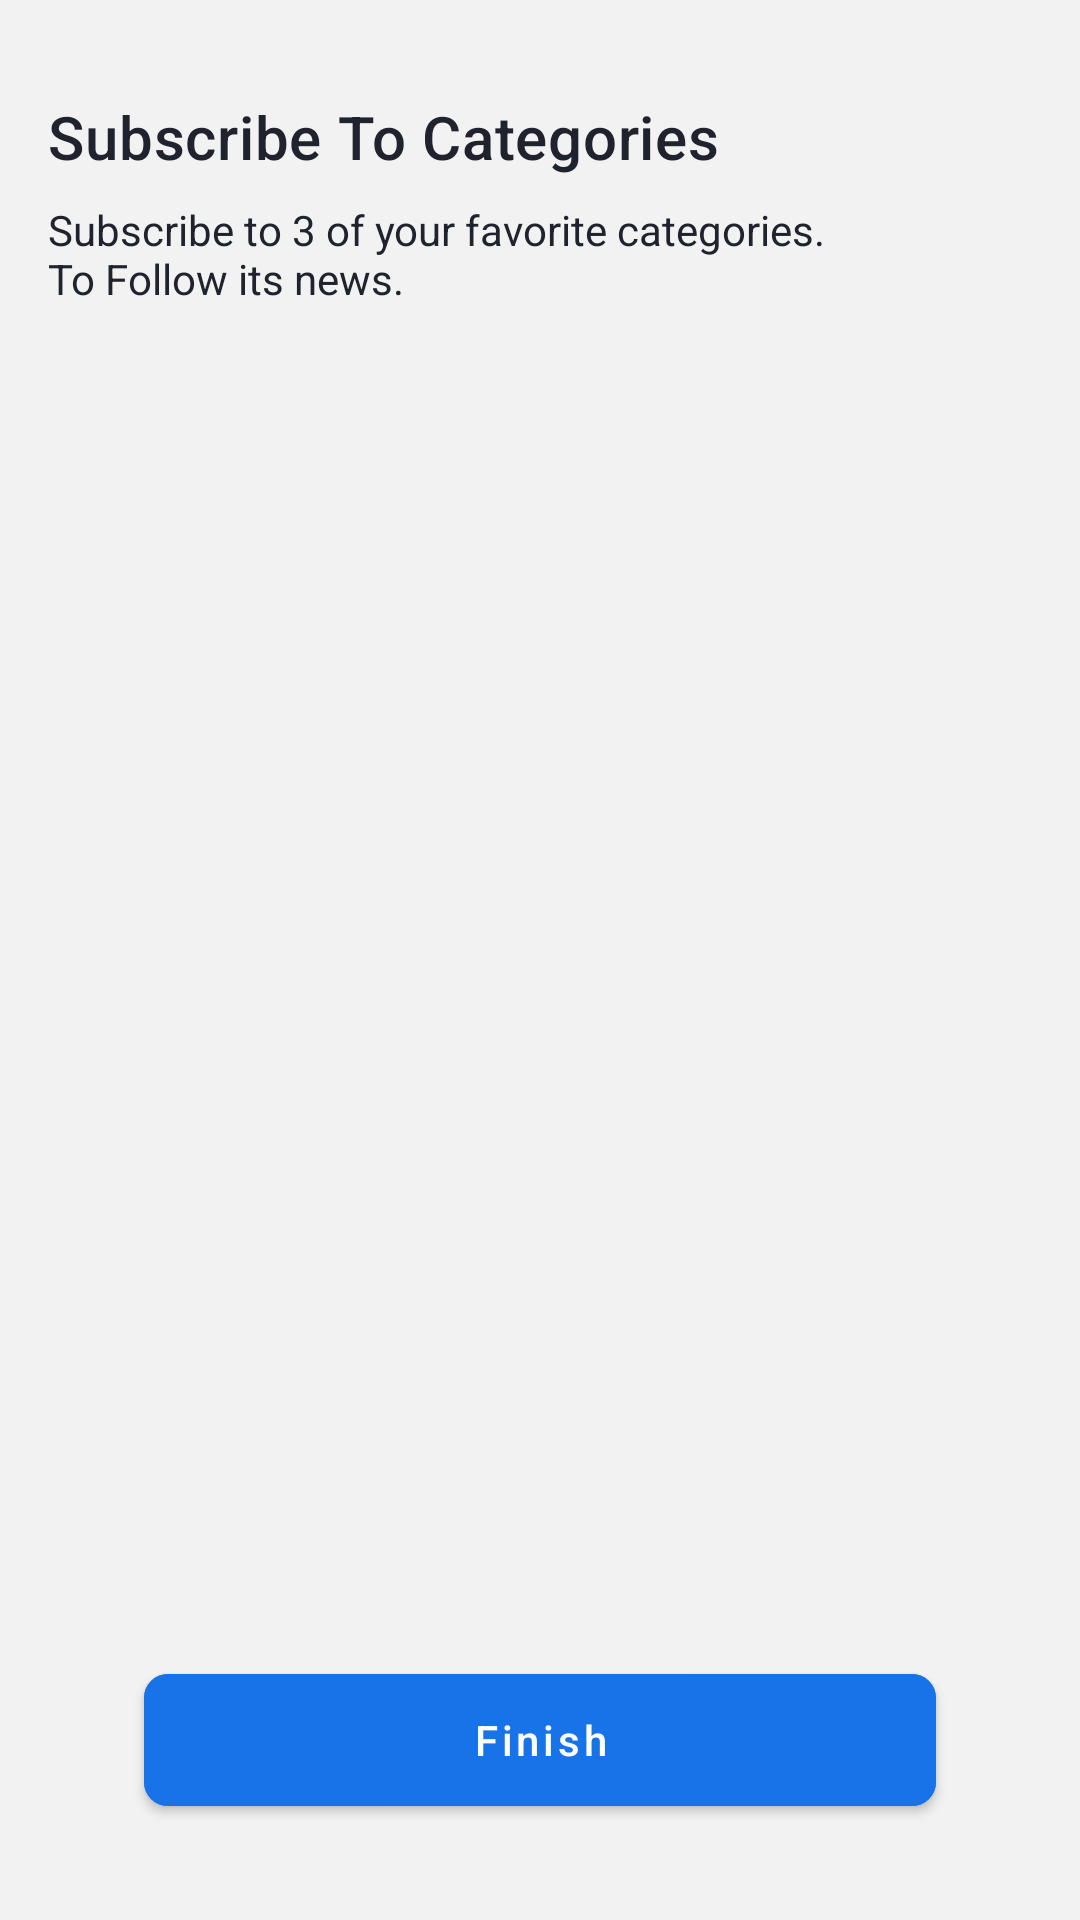

Reconstruct the res/layout file that produces this screen, plus the resources it refers to.
<!-- AndroidManifest.xml: application theme Theme.NewsApp -->
<!-- res/layout/screen_category.xml -->
<?xml version="1.0" encoding="utf-8"?>
<androidx.constraintlayout.widget.ConstraintLayout xmlns:android="http://schemas.android.com/apk/res/android"
    android:layout_width="match_parent"
    android:layout_height="match_parent"
    xmlns:app="http://schemas.android.com/apk/res-auto"
    android:background="?attr/colorOnBackground">


    <TextView
        android:id="@+id/subscribe_category_title_tv"
        android:layout_width="0dp"
        android:layout_height="wrap_content"
        android:text="@string/subscribe_title"
        app:layout_constraintVertical_bias="0"
        android:layout_marginStart="16dp"
        android:layout_marginEnd="16dp"
        android:layout_marginTop="32dp"
        android:textAppearance="?attr/textAppearanceHeadline6"
        app:layout_constraintBottom_toBottomOf="parent"
        app:layout_constraintEnd_toEndOf="parent"
        app:layout_constraintStart_toStartOf="parent"
        app:layout_constraintTop_toTopOf="parent" />

    <TextView
        android:id="@+id/subscribe_category_message_tv"
        android:layout_width="0dp"
        android:layout_height="wrap_content"
        android:layout_marginTop="8dp"
        android:text="@string/subscribe_message"
        app:layout_constraintEnd_toEndOf="@+id/subscribe_category_title_tv"
        app:layout_constraintStart_toStartOf="@+id/subscribe_category_title_tv"
        app:layout_constraintTop_toBottomOf="@+id/subscribe_category_title_tv" />

    <com.google.android.material.chip.ChipGroup
        android:id="@+id/categories_chip_group"
        android:layout_width="0dp"
        android:layout_height="wrap_content"
        app:layout_constraintVertical_bias="0"
        android:layout_marginStart="16dp"
        android:layout_marginEnd="16dp"
        android:layout_marginTop="32dp"
        app:layout_constraintBottom_toTopOf="@+id/finish_button"
        app:layout_constraintEnd_toEndOf="parent"
        app:layout_constraintStart_toStartOf="parent"
        app:layout_constraintTop_toBottomOf="@+id/subscribe_category_message_tv" />

    <com.google.android.material.button.MaterialButton
        android:id="@+id/finish_button"
        android:layout_width="0dp"
        android:layout_height="wrap_content"
        android:layout_marginStart="48dp"
        android:layout_marginEnd="48dp"
        android:layout_marginBottom="32dp"
        android:backgroundTint="?attr/colorSecondary"
        android:elevation="8dp"
        android:minHeight="56dp"
        android:text="@string/finish_title"
        android:textAllCaps="false"
        app:cornerRadius="8dp"
        app:layout_constraintBottom_toBottomOf="parent"
        app:layout_constraintEnd_toEndOf="parent"
        app:layout_constraintStart_toStartOf="parent" />

</androidx.constraintlayout.widget.ConstraintLayout>
<!-- resources referenced by this layout -->
<resources>
  <string name="finish_title">Finish</string>
  <string name="subscribe_message">Subscribe to 3 of your favorite categories.\nTo Follow it\s news.</string>
  <string name="subscribe_title">Subscribe To Categories</string>
  <style name="Theme.NewsApp" parent="Theme.MaterialComponents.DayNight.NoActionBar">
          
          <item name="colorPrimary">@color/white</item>
          <item name="colorPrimaryVariant">@color/dark_white</item>
          <item name="colorOnPrimary">@color/white</item>
          <item name="colorSurface">@color/white</item>
          <item name="colorOnSurface">@color/black</item>
          <item name="colorOnBackground">@color/background_white</item>
          
          <item name="colorSecondary">@color/blue_700</item>
          <item name="colorSecondaryVariant">@color/blue_900</item>
          <item name="colorOnSecondary">@color/white</item>
          
          <item name="android:statusBarColor">?attr/colorPrimaryVariant</item>
          <item name="android:textColor">@color/black</item>
          
      </style>
  <color name="white">#FFFFFFFF</color>
  <color name="dark_white">#CCCCCC</color>
  <color name="black">#20222d</color>
  <color name="background_white">#F2F2F2</color>
  <color name="blue_700">#1973E8</color>
  <color name="blue_900">#1f40b6</color>
</resources>
